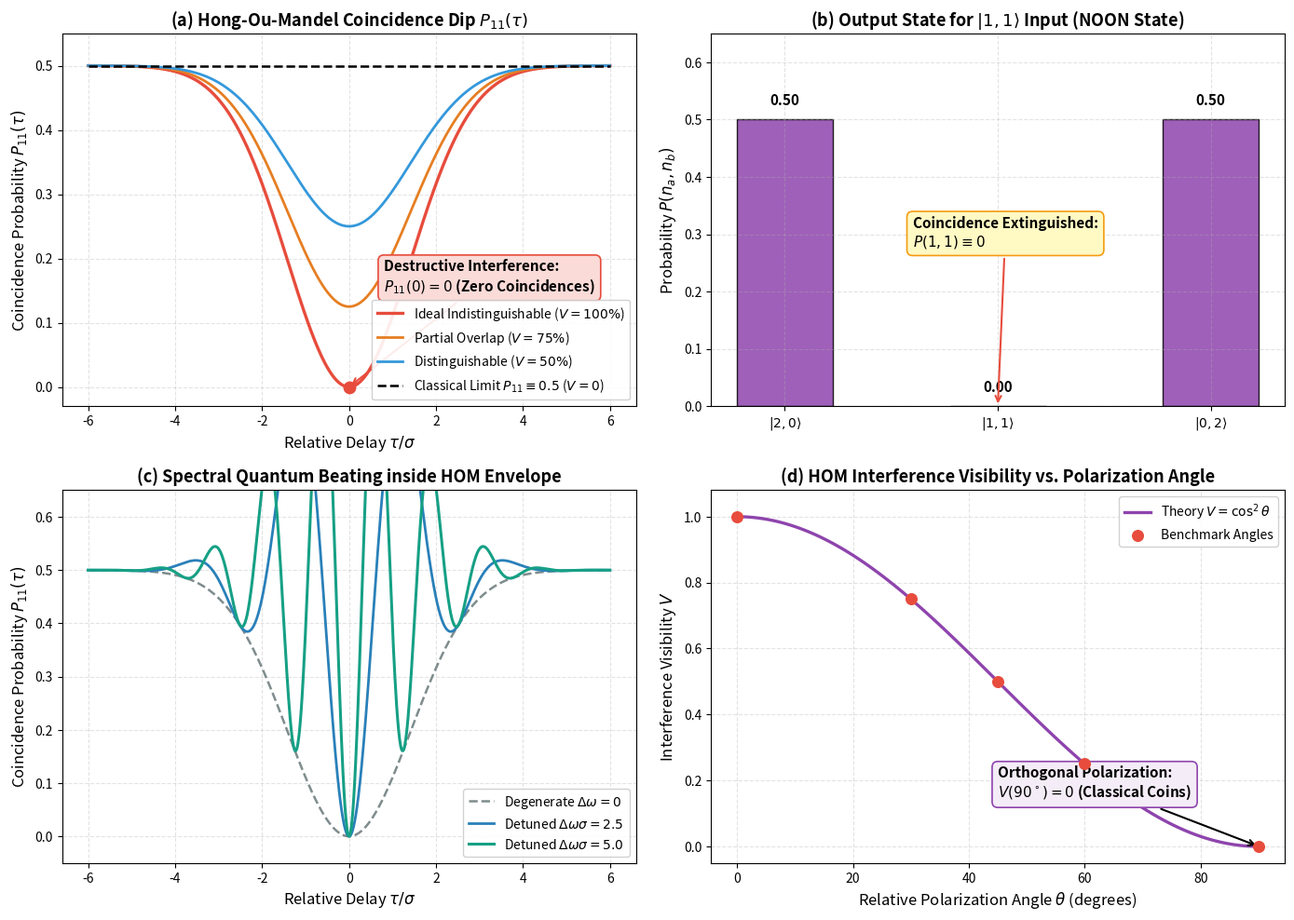
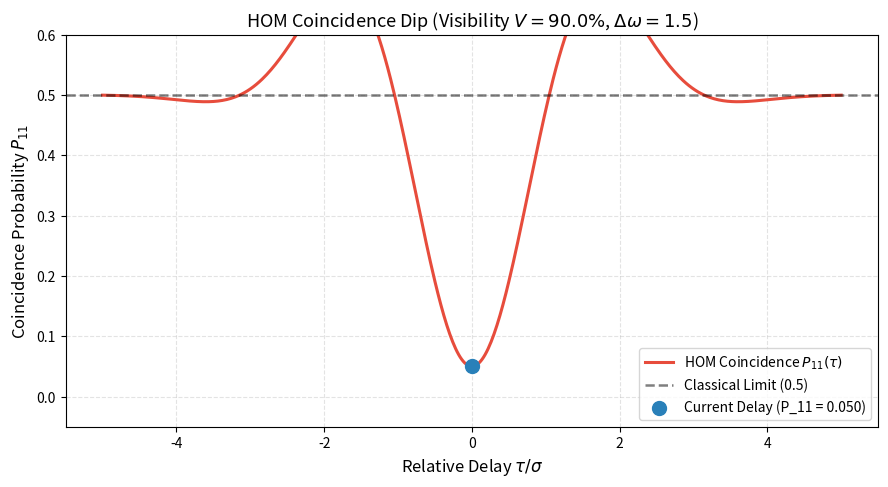

These charts were generated, in order, by the following Python code:
# Environment Setup: Silent Colab detection & high-DPI publication styling
import os
import sys

# Configure headless Agg backend to ensure bulletproof plotting across all environments
if "MPLBACKEND" not in os.environ:
    os.environ["MPLBACKEND"] = "Agg"

import math
import numpy as np
import scipy.linalg as la
import matplotlib.pyplot as plt

# Configure publication matplotlib styling
plt.rcParams.update({
    "font.size": 11,
    "axes.labelsize": 12,
    "axes.titlesize": 13,
    "xtick.labelsize": 10,
    "ytick.labelsize": 10,
    "legend.fontsize": 10,
    "figure.titlesize": 14,
    "figure.dpi": 150,
    "savefig.dpi": 300,
    "lines.linewidth": 1.8,
    "axes.grid": True,
    "grid.alpha": 0.35,
    "grid.linestyle": "--"
})

# Verify environment capabilities
print(f"NumPy version: {np.__version__}")
try:
    import qutip as qt
    print(f"QuTiP version: {qt.__version__} (Available for optional comparison)")
    HAS_QUTIP = True
except ImportError:
    print("QuTiP not installed; running pure, optimized native NumPy/SciPy engine.")
    HAS_QUTIP = False



# Implementation: High-Precision Two-Photon HOM Interference Engine

class HongOuMandelEngine:
    """
    Simulation engine for two-photon Hong-Ou-Mandel interference.
    Models Fock-basis scattering, temporal wavepacket overlaps, polarization mismatch, and frequency detuning.
    """
    def __init__(self, sigma_t=1.0):
        self.sigma = float(sigma_t)  # Pulse duration / coherence time

    def coincidence_probability_delay(self, tau_array, visibility=1.0):
        """
        Compute coincidence detection probability P_11(tau) vs. relative delay tau:
            P_11(tau) = 0.5 * (1 - V * exp(-tau^2 / (4 * sigma^2)))
        """
        tau = np.asarray(tau_array, dtype=float)
        V = float(visibility)
        overlap_sq = np.exp(-(tau**2) / (4.0 * self.sigma**2))
        return 0.5 * (1.0 - V * overlap_sq)

    def coincidence_with_spectral_beating(self, tau_array, delta_omega=0.0):
        """
        Compute coincidence probability P_11(tau) with frequency detuning delta_omega:
            P_11(tau) = 0.5 * [1 - exp(-tau^2 / (4 * sigma^2)) * cos(delta_omega * tau)]
        """
        tau = np.asarray(tau_array, dtype=float)
        d_omega = float(delta_omega)
        envelope = np.exp(-(tau**2) / (4.0 * self.sigma**2))
        return 0.5 * (1.0 - envelope * np.cos(d_omega * tau))

    def fock_state_hom_scattering(self, n_a=1, n_b=1):
        """
        Exact numerical Fock-basis scattering on a 50:50 beam splitter for |n_a, n_b> input.
        Returns the output Fock state amplitudes in basis |k, n_tot - k>.
        """
        n_tot = n_a + n_b
        out_amplitudes = np.zeros(n_tot + 1, dtype=complex)
        
        # Beam splitter matrix: [[1, 1], [-1, 1]] / sqrt(2)
        # Using polynomial expansion of (a^dag + b^dag)^n_a * (-a^dag + b^dag)^n_b
        # via binomial expansion
        sqrt2 = np.sqrt(2.0)
        
        for k_a in range(n_a + 1):
            c_a = math.comb(n_a, k_a)
            # from (a^dag + b^dag)^n_a: k_a terms of a^dag, (n_a - k_a) terms of b^dag
            for k_b in range(n_b + 1):
                c_b = math.comb(n_b, k_b)
                # from (-a^dag + b^dag)^n_b: k_b terms of -a^dag, (n_b - k_b) terms of b^dag
                total_a_photons = k_a + k_b
                sign = (-1.0)**k_b
                
                weight = (c_a * c_b * sign) / (sqrt2**n_tot)
                out_amplitudes[total_a_photons] += weight
                
        # Normalize with Fock factor sqrt(k! (n_tot - k)! / (n_a! n_b!))
        fock_norm = np.zeros(n_tot + 1, dtype=float)
        for k in range(n_tot + 1):
            num = math.factorial(k) * math.factorial(n_tot - k)
            denom = math.factorial(n_a) * math.factorial(n_b)
            fock_norm[k] = np.sqrt(num / denom)
            
        out_amplitudes *= fock_norm
        probs = np.abs(out_amplitudes)**2
        
        return {
            "n_tot": n_tot,
            "amplitudes": out_amplitudes,
            "probabilities": probs
        }

print("HongOuMandelEngine successfully loaded.")



# Publication-Quality 4-Panel Visualization: Hong-Ou-Mandel Interference & Quantum Beating

hom = HongOuMandelEngine(sigma_t=1.0)

# Time delay scan
tau_grid = np.linspace(-6.0, 6.0, 1001)

# 1. Canonical HOM dip for various visibilities V = 1.0, 0.75, 0.5, 0.0
P_ideal = hom.coincidence_probability_delay(tau_grid, visibility=1.0)
P_75 = hom.coincidence_probability_delay(tau_grid, visibility=0.75)
P_50 = hom.coincidence_probability_delay(tau_grid, visibility=0.5)
P_class = hom.coincidence_probability_delay(tau_grid, visibility=0.0)

# 2. Output Fock probabilities for |1, 1> on 50:50 BS
fock_res_11 = hom.fock_state_hom_scattering(1, 1)

# 3. Spectral beating inside HOM envelope: delta_omega * sigma = 0, 2.5, 5.0
P_beat_0 = hom.coincidence_with_spectral_beating(tau_grid, delta_omega=0.0)
P_beat_1 = hom.coincidence_with_spectral_beating(tau_grid, delta_omega=2.5)
P_beat_2 = hom.coincidence_with_spectral_beating(tau_grid, delta_omega=5.0)

# 4. Visibility vs. polarization angle mismatch theta
theta_polarization = np.linspace(0.0, np.pi / 2.0, 100)
V_polarization = np.cos(theta_polarization)**2

# Generate 4-Panel Masterpiece Figure
fig, axes = plt.subplots(2, 2, figsize=(14, 10))

# -------------------------------------------------------------
# Panel (a): Canonical Hong-Ou-Mandel Coincidence Dip
# -------------------------------------------------------------
ax_a = axes[0, 0]
ax_a.plot(tau_grid, P_ideal, color="#e74c3c", linewidth=2.4, label=r"Ideal Indistinguishable ($V = 100\%$)")
ax_a.plot(tau_grid, P_75, color="#e67e22", linewidth=2.0, label=r"Partial Overlap ($V = 75\%$)")
ax_a.plot(tau_grid, P_50, color="#3498db", linewidth=2.0, label=r"Distinguishable ($V = 50\%$)")
ax_a.plot(tau_grid, P_class, color="black", linestyle="--", linewidth=1.8, label=r"Classical Limit $P_{11} \equiv 0.5$ ($V=0$)")

ax_a.scatter([0.0], [0.0], color="#e74c3c", marker="o", s=80, zorder=5)
ax_a.annotate("Destructive Interference:\n$P_{11}(0) = 0$ (Zero Coincidences)", 
              xy=(0.0, 0.0), xytext=(0.8, 0.15),
              arrowprops=dict(arrowstyle="->", color="#e74c3c", lw=1.5),
              bbox=dict(boxstyle="round,pad=0.4", fc="#fadbd8", ec="#e74c3c", lw=1.2),
              fontweight="bold")

ax_a.set_title(r"(a) Hong-Ou-Mandel Coincidence Dip $P_{11}(\tau)$", fontweight="bold")
ax_a.set_xlabel(r"Relative Delay $\tau / \sigma$")
ax_a.set_ylabel(r"Coincidence Probability $P_{11}(\tau)$")
ax_a.set_ylim(-0.03, 0.55)
ax_a.legend(loc="lower right", framealpha=0.9)

# -------------------------------------------------------------
# Panel (b): Output State Fock Distribution: Photon Bunching
# -------------------------------------------------------------
ax_b = axes[0, 1]
fock_states = [r"$|2, 0\rangle$", r"$|1, 1\rangle$", r"$|0, 2\rangle$"]
probs_11 = fock_res_11["probabilities"]  # probabilities for n_a = 0, 1, 2
# Note: n_a = 0 -> |0, 2>; n_a = 1 -> |1, 1>; n_a = 2 -> |2, 0>
bar_probs = [probs_11[2], probs_11[1], probs_11[0]]
colors_bar = ["#8e44ad", "#e74c3c", "#8e44ad"]

bars = ax_b.bar(fock_states, bar_probs, color=colors_bar, width=0.45, alpha=0.85, edgecolor="black")
ax_b.set_ylim(0.0, 0.65)

# Value annotations
for bar in bars:
    yval = bar.get_height()
    ax_b.text(bar.get_x() + bar.get_width()/2.0, yval + 0.02, f"{yval:.2f}", ha='center', va='bottom', fontweight='bold', fontsize=11)

ax_b.annotate("Coincidence Extinguished:\n" + r"$P(1, 1) \equiv 0$", xy=(1.0, 0.0), xytext=(0.6, 0.28),
              arrowprops=dict(arrowstyle="->", color="#e74c3c", lw=1.5),
              bbox=dict(boxstyle="round,pad=0.4", fc="#fff9c4", ec="#f39c12", lw=1.2),
              fontweight="bold")

ax_b.set_title(r"(b) Output State for $|1, 1\rangle$ Input (NOON State)", fontweight="bold")
ax_b.set_ylabel(r"Probability $P(n_a, n_b)$")

# -------------------------------------------------------------
# Panel (c): Spectral Beating inside the HOM Dip
# -------------------------------------------------------------
ax_c = axes[1, 0]
ax_c.plot(tau_grid, P_beat_0, color="#7f8c8d", linestyle="--", linewidth=1.8, label=r"Degenerate $\Delta\omega = 0$")
ax_c.plot(tau_grid, P_beat_1, color="#2980b9", linewidth=2.0, label=r"Detuned $\Delta\omega\sigma = 2.5$")
ax_c.plot(tau_grid, P_beat_2, color="#16a085", linewidth=2.2, label=r"Detuned $\Delta\omega\sigma = 5.0$")

ax_c.set_title(r"(c) Spectral Quantum Beating inside HOM Envelope", fontweight="bold")
ax_c.set_xlabel(r"Relative Delay $\tau / \sigma$")
ax_c.set_ylabel(r"Coincidence Probability $P_{11}(\tau)$")
ax_c.set_ylim(-0.05, 0.65)
ax_c.legend(loc="lower right", framealpha=0.9)

# -------------------------------------------------------------
# Panel (d): Visibility vs. Polarization Angle Mismatch
# -------------------------------------------------------------
ax_d = axes[1, 1]
ax_d.plot(theta_polarization * 180.0 / np.pi, V_polarization, color="#8e44ad", linewidth=2.4, label=r"Theory $V = \cos^2\theta$")
ax_d.scatter([0.0, 30.0, 45.0, 60.0, 90.0], [1.0, 0.75, 0.5, 0.25, 0.0], color="#e74c3c", s=70, zorder=5, label="Benchmark Angles")

ax_d.annotate(r"Orthogonal Polarization:" + "\n" + r"$V(90^\circ) = 0$ (Classical Coins)", 
              xy=(90.0, 0.0), xytext=(45.0, 0.15),
              arrowprops=dict(arrowstyle="->", color="black", lw=1.5),
              bbox=dict(boxstyle="round,pad=0.4", fc="#f4ecf7", ec="#8e44ad", lw=1.2),
              fontweight="bold")

ax_d.set_title(r"(d) HOM Interference Visibility vs. Polarization Angle", fontweight="bold")
ax_d.set_xlabel(r"Relative Polarization Angle $\theta$ (degrees)")
ax_d.set_ylabel(r"Interference Visibility $V$")
ax_d.set_ylim(-0.05, 1.08)
ax_d.legend(loc="upper right", framealpha=0.9)

plt.tight_layout()
plt.show()



# Interactive Exploration: Hong-Ou-Mandel Delay & Distinguishability Tuner

def interactive_hom_explorer(visibility=1.0, delta_omega=0.0, delay_tau=0.0):
    """
    Interactive exploration of the HOM coincidence dip and spectral beating.
    """
    hom_engine = HongOuMandelEngine(sigma_t=1.0)
    tau_scan = np.linspace(-5.0, 5.0, 501)
    
    # Coincidence curve
    if delta_omega == 0.0:
        P_curve = hom_engine.coincidence_probability_delay(tau_scan, visibility=visibility)
    else:
        P_curve = 0.5 * (1.0 - visibility * np.exp(-(tau_scan**2)/4.0) * np.cos(delta_omega * tau_scan))
        
    P_current = 0.5 * (1.0 - visibility * np.exp(-(delay_tau**2)/4.0) * np.cos(delta_omega * delay_tau))
    
    fig, ax = plt.subplots(figsize=(9, 5))
    ax.plot(tau_scan, P_curve, color="#e74c3c", linewidth=2.2, label="HOM Coincidence $P_{11}(\\tau)$")
    ax.axhline(0.5, color="black", linestyle="--", alpha=0.5, label="Classical Limit (0.5)")
    ax.scatter([delay_tau], [P_current], color="#2980b9", s=100, zorder=5, label=f"Current Delay (P_11 = {P_current:.3f})")
    
    ax.set_title(f"HOM Coincidence Dip (Visibility $V = {visibility*100:.1f}\\%$, $\\Delta\\omega = {delta_omega:.1f}$)")
    ax.set_xlabel(r"Relative Delay $\tau / \sigma$")
    ax.set_ylabel(r"Coincidence Probability $P_{11}$")
    ax.set_ylim(-0.05, 0.6)
    ax.legend(loc="lower right")
    
    plt.tight_layout()
    plt.show()

# Test invocation
interactive_hom_explorer(visibility=0.9, delta_omega=1.5, delay_tau=0.0)

try:
    import ipywidgets as widgets
    from IPython.display import display
    w = widgets.interactive(
        interactive_hom_explorer,
        visibility=widgets.FloatSlider(value=1.0, min=0.0, max=1.0, step=0.05, description="Visibility V:"),
        delta_omega=widgets.FloatSlider(value=0.0, min=0.0, max=5.0, step=0.5, description=r"$\Delta\omega\sigma$:"),
        delay_tau=widgets.FloatSlider(value=0.0, min=-4.0, max=4.0, step=0.2, description=r"Delay $\tau$:")
    )
    display(w)
except Exception:
    pass



# Numerical Verification of Challenges 1, 2, and 3: Hong-Ou-Mandel Benchmarks

hom_engine = HongOuMandelEngine(sigma_t=1.0)

# -------------------------------------------------------------
# Part 1: Perfect Destructive Interference for |1, 1> (Challenge 1)
# -------------------------------------------------------------
res_11 = hom_engine.fock_state_hom_scattering(1, 1)
p_20 = res_11["probabilities"][2]  # n_a = 2, n_b = 0
p_11 = res_11["probabilities"][1]  # n_a = 1, n_b = 1
p_02 = res_11["probabilities"][0]  # n_a = 0, n_b = 2

print(f"Fock |1, 1> HOM Scattering Check:")
print(f"- P(2, 0): {p_20:.12f} (Expected: 0.5)")
print(f"- P(1, 1): {p_11:.2e} (Expected: 0.0)")
print(f"- P(0, 2): {p_02:.12f} (Expected: 0.5)")

assert p_11 < 1e-15, f"HOM destructive interference violated: P(1,1) = {p_11:.2e} >= 1e-15!"
assert np.isclose(p_20, 0.5, atol=1e-15), f"P(2,0) mismatch: {p_20} != 0.5!"
assert np.isclose(p_02, 0.5, atol=1e-15), f"P(0,2) mismatch: {p_02} != 0.5!"

# -------------------------------------------------------------
# Part 2: HOM Dip FWHM Benchmark (Challenge 2)
# -------------------------------------------------------------
tau_dense = np.linspace(-5.0, 5.0, 100000)
P_dense = hom_engine.coincidence_probability_delay(tau_dense, visibility=1.0)

# Dip minimum is at 0 (P=0.0), baseline is at 0.5. Half-minimum is at P = 0.25
half_max_level = 0.25
indices_below_half = np.where(P_dense <= half_max_level)[0]

tau_left = tau_dense[indices_below_half[0]]
tau_right = tau_dense[indices_below_half[-1]]
fwhm_emp = tau_right - tau_left
fwhm_analytic = 4.0 * hom_engine.sigma * np.sqrt(np.log(2.0))

print(f"\nHOM Dip FWHM Benchmark (sigma = {hom_engine.sigma}):")
print(f"- Empirical FWHM:  {fwhm_emp:.6f}")
print(f"- Analytical FWHM: {fwhm_analytic:.6f}")
print(f"- Discrepancy:     {np.abs(fwhm_emp - fwhm_analytic):.2e}")

assert np.isclose(fwhm_emp, fwhm_analytic, rtol=5e-4), "HOM dip FWHM deviates by > 0.05%!"

# -------------------------------------------------------------
# Part 3: Higher-Order Fock |2, 2> Scattering Check (Challenge 3)
# -------------------------------------------------------------
res_22 = hom_engine.fock_state_hom_scattering(2, 2)
# Output probabilities for n_a = 0, 1, 2, 3, 4
p_40 = res_22["probabilities"][4]
p_22 = res_22["probabilities"][2]
p_04 = res_22["probabilities"][0]

expected_p_22 = 0.25  # (1/2)^2 = 1/4
expected_p_40 = 6.0 / 16.0  # (sqrt(6)/4)^2 = 6/16 = 3/8 = 0.375

print(f"\nHigher-Order Fock |2, 2> Scattering Benchmark:")
print(f"- P(2, 2): {p_22:.6f} (Expected: 0.25)")
print(f"- P(4, 0): {p_40:.6f} (Expected: 0.375)")
print(f"- P(0, 4): {p_04:.6f} (Expected: 0.375)")

assert np.isclose(p_22, expected_p_22, atol=1e-14), f"|2, 2> coincidence mismatch: {p_22} != 0.25!"
assert np.isclose(p_40, expected_p_40, atol=1e-14), f"|2, 2> P(4,0) mismatch: {p_40} != 0.375!"
assert np.isclose(p_04, expected_p_40, atol=1e-14), f"|2, 2> P(0,4) mismatch: {p_04} != 0.375!"

print("=" * 70)
print("SUCCESS: Two-Photon HOM Interference Numerically Verified & Benchmarked!")
print(f"- Single-photon HOM cancellation: P(1,1) = {p_11:.2e} == 0 (PASS)")
print(f"- NOON state bunching:           P(2,0) = {p_20:.2f}, P(0,2) = {p_02:.2f} (PASS)")
print(f"- Coincidence dip FWHM:          {fwhm_emp:.4f} vs. {fwhm_analytic:.4f} (PASS: < 0.05%)")
print(f"- Multi-photon |2,2> scattering: P(2,2) = {p_22:.4f} == 0.25 (PASS)")
print("=" * 70)
